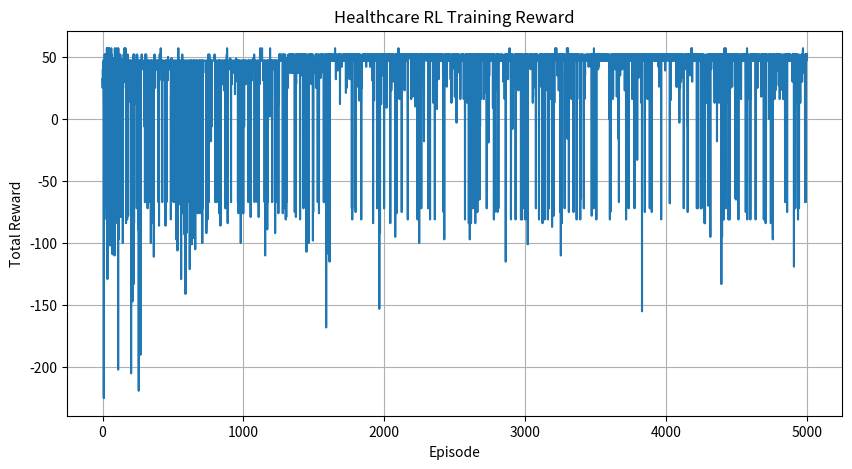
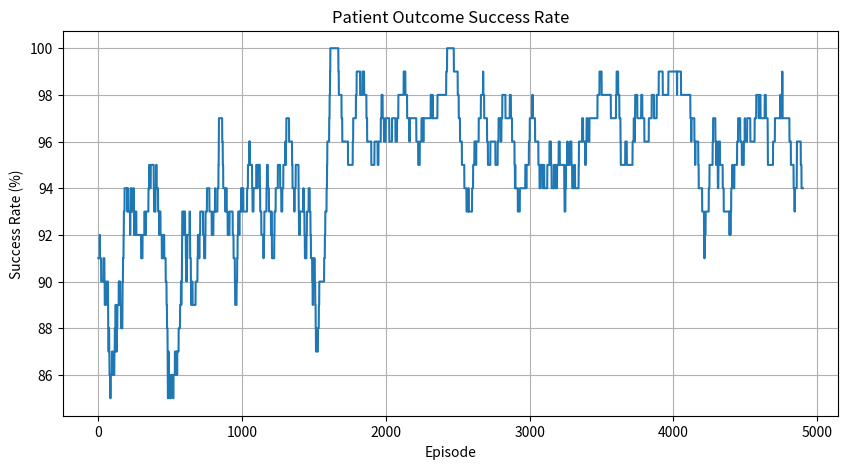
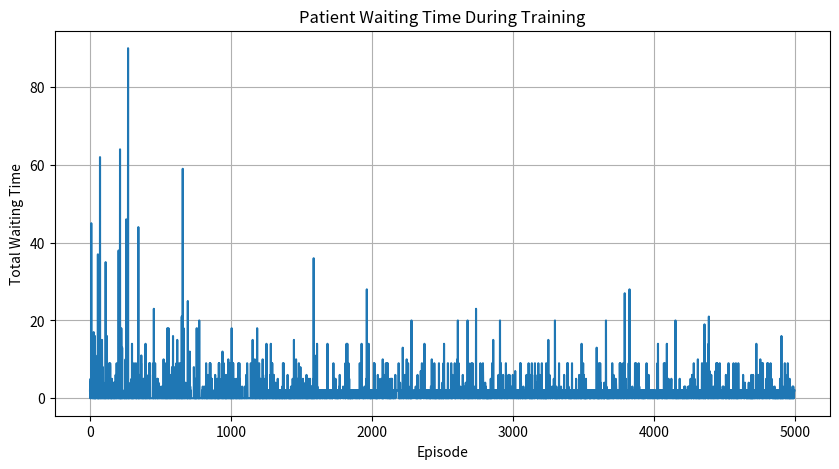

Here is the Python script that generated these plots, in order:
import numpy as np
import random
import matplotlib.pyplot as plt


# ============================================================
# HEALTHCARE MANAGEMENT ENVIRONMENT
# ============================================================

class HealthcareEnvironment:

    def __init__(self):

        # ----------------------------------------------------
        # Patient conditions
        # ----------------------------------------------------

        # 0 = Stable
        # 1 = Moderate
        # 2 = Critical

        self.num_conditions = 3

        self.condition_names = {
            0: "Stable",
            1: "Moderate",
            2: "Critical"
        }

        # ----------------------------------------------------
        # Resource levels
        # ----------------------------------------------------

        # 0 = Low
        # 1 = Medium
        # 2 = High

        self.num_resources = 3

        self.resource_names = {
            0: "Low",
            1: "Medium",
            2: "High"
        }

        # ----------------------------------------------------
        # Waiting-time levels
        # ----------------------------------------------------

        # 0 = Short
        # 1 = Medium
        # 2 = Long

        self.num_waiting_levels = 3

        self.waiting_names = {
            0: "Short",
            1: "Medium",
            2: "Long"
        }

        # ----------------------------------------------------
        # Actions
        # ----------------------------------------------------

        # 0 = Routine treatment
        # 1 = Priority treatment
        # 2 = Allocate additional resources
        # 3 = Send to ICU

        self.actions = [
            "Routine Treatment",
            "Priority Treatment",
            "Allocate Resources",
            "ICU Treatment"
        ]

        self.num_actions = len(
            self.actions
        )

        # Maximum number of time steps
        self.max_steps = 50

        self.reset()

    # ========================================================
    # RESET ENVIRONMENT
    # ========================================================

    def reset(self):

        # Random initial patient condition
        self.condition = random.choice(
            [0, 1, 2]
        )

        # Initial hospital resources
        self.resources = 1

        # Initial waiting time
        self.waiting = 0

        # Patient outcome
        # 0 = not completed
        # 1 = recovered
        # -1 = deteriorated

        self.outcome = 0

        self.steps = 0

        self.done = False

        return self.get_state()

    # ========================================================
    # STATE
    # ========================================================

    def get_state(self):

        return (
            self.condition,
            self.resources,
            min(
                self.waiting,
                2
            )
        )

    # ========================================================
    # STATE INDEX
    # ========================================================

    def state_to_index(self, state):

        condition, resources, waiting = state

        return (
            condition * 9
            +
            resources * 3
            +
            waiting
        )

    # ========================================================
    # STEP
    # ========================================================

    def step(self, action):

        self.steps += 1

        reward = 0

        # ----------------------------------------------------
        # RESOURCE REGENERATION
        # ----------------------------------------------------

        # Resources occasionally become available.

        if random.random() < 0.30:

            self.resources = min(
                2,
                self.resources + 1
            )

        # ====================================================
        # ACTION 0: ROUTINE TREATMENT
        # ====================================================

        if action == 0:

            if self.resources >= 1:

                self.resources -= 1

                # Treatment success probability
                success_probability = {
                    0: 0.95,
                    1: 0.70,
                    2: 0.40
                }

                if (
                    random.random()
                    <
                    success_probability[
                        self.condition
                    ]
                ):

                    self.outcome = 1

                    reward += 40

                    self.done = True

                else:

                    # Patient condition can worsen
                    if random.random() < 0.30:

                        self.condition = min(
                            2,
                            self.condition + 1
                        )

                    reward -= 5

            else:

                # Not enough resources
                reward -= 10

                self.waiting += 1

        # ====================================================
        # ACTION 1: PRIORITY TREATMENT
        # ====================================================

        elif action == 1:

            if self.resources >= 1:

                self.resources -= 1

                # Priority treatment is more effective
                success_probability = {
                    0: 0.98,
                    1: 0.85,
                    2: 0.65
                }

                if (
                    random.random()
                    <
                    success_probability[
                        self.condition
                    ]
                ):

                    self.outcome = 1

                    reward += 50

                    self.done = True

                else:

                    self.condition = min(
                        2,
                        self.condition + 1
                    )

                    reward -= 5

            else:

                reward -= 12

                self.waiting += 1

        # ====================================================
        # ACTION 2: ALLOCATE RESOURCES
        # ====================================================

        elif action == 2:

            # Allocate additional hospital resources

            if self.resources < 2:

                self.resources += 1

                reward -= 3

            else:

                reward -= 6

        # ====================================================
        # ACTION 3: ICU TREATMENT
        # ====================================================

        elif action == 3:

            if self.resources >= 2:

                self.resources -= 2

                success_probability = {
                    0: 0.99,
                    1: 0.95,
                    2: 0.85
                }

                if (
                    random.random()
                    <
                    success_probability[
                        self.condition
                    ]
                ):

                    self.outcome = 1

                    reward += 60

                    self.done = True

                else:

                    self.condition = min(
                        2,
                        self.condition + 1
                    )

                    reward -= 10

            else:

                reward -= 15

                self.waiting += 1

        # ====================================================
        # WAITING-TIME PENALTY
        # ====================================================

        if not self.done:

            self.waiting += 1

            reward -= (
                self.waiting * 2
            )

        # ====================================================
        # PATIENT DETERIORATION
        # ====================================================

        if (
            self.condition == 2
            and
            self.waiting >= 2
            and
            not self.done
        ):

            if random.random() < 0.25:

                self.outcome = -1

                reward -= 50

                self.done = True

        # ====================================================
        # RESOURCE COST
        # ====================================================

        if action in [1, 3]:

            reward -= 3

        # ====================================================
        # TIME LIMIT
        # ====================================================

        if self.steps >= self.max_steps:

            if not self.done:

                self.outcome = -1

                reward -= 30

                self.done = True

        return (
            self.get_state(),
            reward,
            self.done,
            {
                "outcome": self.outcome,
                "condition": self.condition,
                "resources": self.resources,
                "waiting": self.waiting
            }
        )


# ============================================================
# Q-LEARNING AGENT
# ============================================================

class QLearningAgent:

    def __init__(
        self,
        state_size,
        action_size
    ):

        self.state_size = state_size

        self.action_size = action_size

        # Learning rate
        self.alpha = 0.1

        # Discount factor
        self.gamma = 0.95

        # Exploration probability
        self.epsilon = 1.0

        self.epsilon_min = 0.05

        self.epsilon_decay = 0.995

        # Q-table
        self.q_table = np.zeros(
            (
                state_size,
                action_size
            )
        )

    # ========================================================
    # ACTION SELECTION
    # ========================================================

    def choose_action(
        self,
        state
    ):

        # Exploration
        if (
            random.random()
            <
            self.epsilon
        ):

            return random.randrange(
                self.action_size
            )

        # Exploitation
        return np.argmax(
            self.q_table[state]
        )

    # ========================================================
    # Q-LEARNING UPDATE
    # ========================================================

    def update(
        self,
        state,
        action,
        reward,
        next_state,
        done
    ):

        current_q = (
            self.q_table[
                state,
                action
            ]
        )

        if done:

            target = reward

        else:

            target = (
                reward
                +
                self.gamma
                *
                np.max(
                    self.q_table[
                        next_state
                    ]
                )
            )

        self.q_table[
            state,
            action
        ] = (
            current_q
            +
            self.alpha
            *
            (
                target
                -
                current_q
            )
        )

    # ========================================================
    # EPSILON DECAY
    # ========================================================

    def decay_epsilon(self):

        self.epsilon = max(
            self.epsilon_min,
            self.epsilon
            *
            self.epsilon_decay
        )


# ============================================================
# CREATE ENVIRONMENT AND AGENT
# ============================================================

environment = HealthcareEnvironment()

state_size = (
    environment.num_conditions
    *
    environment.num_resources
    *
    environment.num_waiting_levels
)

agent = QLearningAgent(
    state_size=state_size,
    action_size=environment.num_actions
)


# ============================================================
# TRAINING
# ============================================================

episodes = 5000

reward_history = []

success_history = []

waiting_history = []

resource_history = []

print("=" * 75)
print(" REINFORCEMENT LEARNING FOR HEALTHCARE MANAGEMENT")
print("=" * 75)

print("\nTraining started...\n")


for episode in range(
    episodes
):

    state_tuple = environment.reset()

    state = environment.state_to_index(
        state_tuple
    )

    total_reward = 0

    total_waiting = 0

    total_resources = 0

    success = 0

    for step in range(
        environment.max_steps
    ):

        # ----------------------------------------------------
        # Select action
        # ----------------------------------------------------

        action = agent.choose_action(
            state
        )

        # ----------------------------------------------------
        # Environment transition
        # ----------------------------------------------------

        (
            next_state_tuple,
            reward,
            done,
            info
        ) = environment.step(
            action
        )

        next_state = (
            environment.state_to_index(
                next_state_tuple
            )
        )

        # ----------------------------------------------------
        # Update Q-table
        # ----------------------------------------------------

        agent.update(
            state,
            action,
            reward,
            next_state,
            done
        )

        state = next_state

        total_reward += reward

        total_waiting += (
            info["waiting"]
        )

        total_resources += (
            info["resources"]
        )

        if (
            info["outcome"]
            == 1
        ):

            success = 1

        if done:

            break

    # --------------------------------------------------------
    # Decay exploration
    # --------------------------------------------------------

    agent.decay_epsilon()

    reward_history.append(
        total_reward
    )

    success_history.append(
        success
    )

    waiting_history.append(
        total_waiting
    )

    resource_history.append(
        total_resources
    )

    # --------------------------------------------------------
    # Training progress
    # --------------------------------------------------------

    if (
        (episode + 1)
        % 500
        == 0
    ):

        avg_reward = np.mean(
            reward_history[-500:]
        )

        success_rate = (
            np.mean(
                success_history[-500:]
            )
            *
            100
        )

        avg_waiting = np.mean(
            waiting_history[-500:]
        )

        print(
            f"Episode {episode + 1:4d} | "
            f"Avg Reward: "
            f"{avg_reward:8.2f} | "
            f"Success Rate: "
            f"{success_rate:6.2f}% | "
            f"Avg Waiting: "
            f"{avg_waiting:6.2f} | "
            f"Epsilon: "
            f"{agent.epsilon:.3f}"
        )


# ============================================================
# TRAINING RESULTS
# ============================================================

print("\n" + "=" * 75)
print(" TRAINING RESULTS")
print("=" * 75)

print(
    "Training Episodes:",
    episodes
)

print(
    "Learned States:",
    np.sum(
        np.any(
            agent.q_table != 0,
            axis=1
        )
    )
)

print(
    "Final Epsilon:",
    round(
        agent.epsilon,
        4
    )
)

print(
    "Final Average Reward:",
    round(
        np.mean(
            reward_history[-500:]
        ),
        2
    )
)

print(
    "Final Success Rate:",
    round(
        np.mean(
            success_history[-500:]
        )
        * 100,
        2
    ),
    "%"
)


# ============================================================
# EVALUATION
# ============================================================

print("\n" + "=" * 75)
print(" EVALUATION OF LEARNED POLICY")
print("=" * 75)

# Disable exploration
agent.epsilon = 0

evaluation_episodes = 500

evaluation_rewards = []

evaluation_waiting = []

evaluation_resources = []

evaluation_success = 0

evaluation_failures = 0


for episode in range(
    evaluation_episodes
):

    state_tuple = environment.reset()

    state = environment.state_to_index(
        state_tuple
    )

    total_reward = 0

    total_waiting = 0

    total_resources = 0

    for step in range(
        environment.max_steps
    ):

        # Choose best learned action
        action = agent.choose_action(
            state
        )

        (
            next_state_tuple,
            reward,
            done,
            info
        ) = environment.step(
            action
        )

        state = environment.state_to_index(
            next_state_tuple
        )

        total_reward += reward

        total_waiting += (
            info["waiting"]
        )

        total_resources += (
            info["resources"]
        )

        if done:

            break

    evaluation_rewards.append(
        total_reward
    )

    evaluation_waiting.append(
        total_waiting
    )

    evaluation_resources.append(
        total_resources
    )

    if info["outcome"] == 1:

        evaluation_success += 1

    else:

        evaluation_failures += 1


# ============================================================
# EVALUATION RESULTS
# ============================================================

success_rate = (
    evaluation_success
    /
    evaluation_episodes
    *
    100
)


print(
    "Evaluation Episodes:",
    evaluation_episodes
)

print(
    "Successful Patients:",
    evaluation_success
)

print(
    "Unsuccessful Cases:",
    evaluation_failures
)

print(
    "Patient Outcome Success Rate:",
    round(
        success_rate,
        2
    ),
    "%"
)

print(
    "Average Reward:",
    round(
        np.mean(
            evaluation_rewards
        ),
        2
    )
)

print(
    "Average Waiting:",
    round(
        np.mean(
            evaluation_waiting
        ),
        2
    )
)

print(
    "Average Resource Utilization:",
    round(
        np.mean(
            evaluation_resources
        ),
        2
    )
)


# ============================================================
# DISPLAY LEARNED POLICY
# ============================================================

print("\n" + "=" * 75)
print(" LEARNED HEALTHCARE POLICY")
print("=" * 75)


for condition in range(3):

    for resources in range(3):

        for waiting in range(3):

            state = environment.state_to_index(
                (
                    condition,
                    resources,
                    waiting
                )
            )

            best_action = np.argmax(
                agent.q_table[state]
            )

            print(
                f"Condition: "
                f"{environment.condition_names[condition]:<9} | "
                f"Resources: "
                f"{environment.resource_names[resources]:<6} | "
                f"Waiting: "
                f"{environment.waiting_names[waiting]:<7} | "
                f"Action: "
                f"{environment.actions[best_action]}"
            )


# ============================================================
# SAMPLE PATIENT SIMULATION
# ============================================================

print("\n" + "=" * 75)
print(" SAMPLE PATIENT FLOW")
print("=" * 75)

state_tuple = environment.reset()

state = environment.state_to_index(
    state_tuple
)

print(
    "\nInitial State:",
    state_tuple
)

for step in range(
    environment.max_steps
):

    action = agent.choose_action(
        state
    )

    print(
        f"\nStep {step + 1}"
    )

    print(
        "Patient Condition:",
        environment.condition_names[
            environment.condition
        ]
    )

    print(
        "Available Resources:",
        environment.resources
    )

    print(
        "Waiting Time:",
        environment.waiting
    )

    print(
        "Selected Action:",
        environment.actions[action]
    )

    (
        next_state_tuple,
        reward,
        done,
        info
    ) = environment.step(
        action
    )

    print(
        "Reward:",
        reward
    )

    state = environment.state_to_index(
        next_state_tuple
    )

    if done:

        print(
            "\nFinal Outcome:",
            "Recovered"
            if info["outcome"] == 1
            else "Unsuccessful"
        )

        break


# ============================================================
# PLOT TRAINING REWARD
# ============================================================

plt.figure(
    figsize=(10, 5)
)

plt.plot(
    reward_history
)

plt.xlabel(
    "Episode"
)

plt.ylabel(
    "Total Reward"
)

plt.title(
    "Healthcare RL Training Reward"
)

plt.grid(True)

plt.show()


# ============================================================
# PLOT SUCCESS RATE
# ============================================================

window = 100

success_curve = (
    np.convolve(
        success_history,
        np.ones(window) / window,
        mode="valid"
    )
    *
    100
)

plt.figure(
    figsize=(10, 5)
)

plt.plot(
    success_curve
)

plt.xlabel(
    "Episode"
)

plt.ylabel(
    "Success Rate (%)"
)

plt.title(
    "Patient Outcome Success Rate"
)

plt.grid(True)

plt.show()


# ============================================================
# PLOT WAITING TIME
# ============================================================

plt.figure(
    figsize=(10, 5)
)

plt.plot(
    waiting_history
)

plt.xlabel(
    "Episode"
)

plt.ylabel(
    "Total Waiting Time"
)

plt.title(
    "Patient Waiting Time During Training"
)

plt.grid(True)

plt.show()
